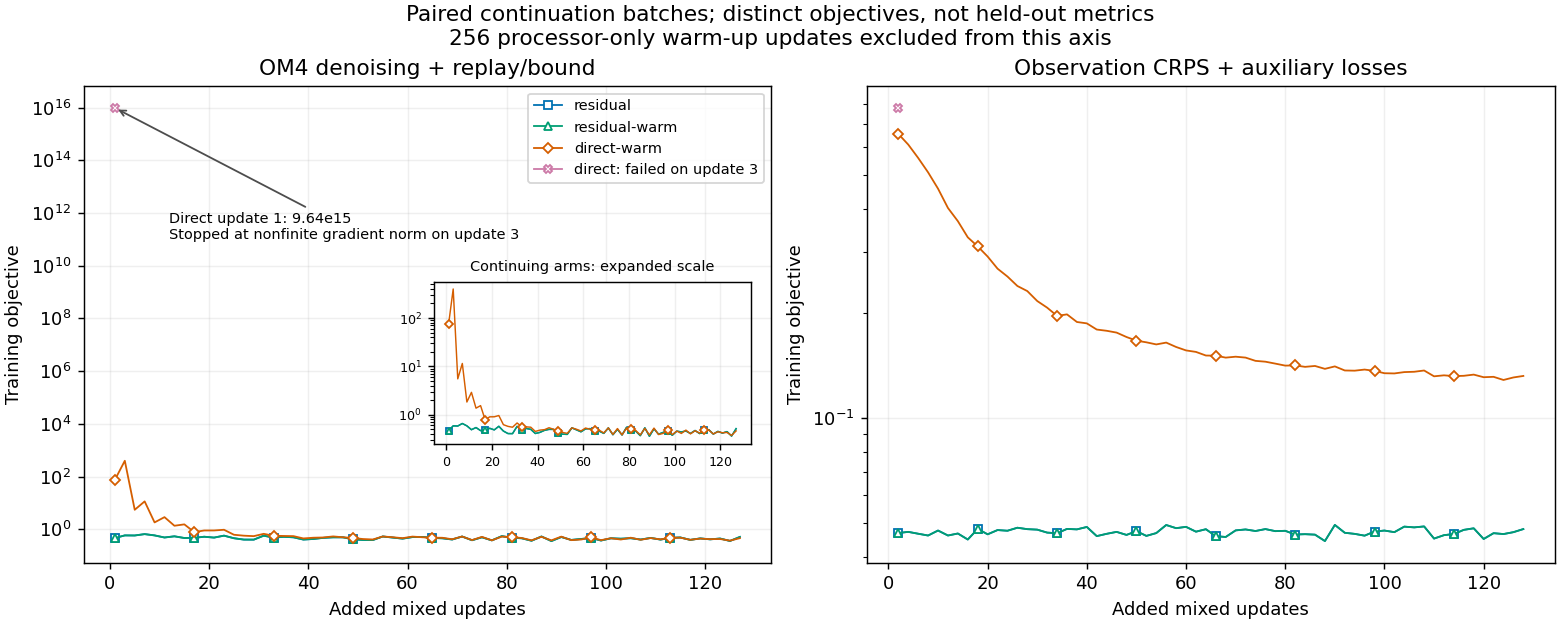

Source data for this figure (header and first rows):
arm, update, task, loss
residual, 1, om4, 0.4683
residual, 2, observation, 0.0468
residual, 3, om4, 0.5886
residual, 4, observation, 0.04717
residual, 5, om4, 0.5841
residual, 6, observation, 0.04659
residual, 7, om4, 0.6588
residual, 8, observation, 0.04604
residual, 9, om4, 0.5885
residual, 10, observation, 0.04759
residual, 11, om4, 0.4902
residual, 12, observation, 0.04604
residual, 13, om4, 0.5434
residual, 14, observation, 0.04666
residual, 15, om4, 0.4689
residual, 16, observation, 0.04484
residual, 17, om4, 0.4761
residual, 18, observation, 0.0481
residual, 19, om4, 0.5239
residual, 20, observation, 0.04641
residual, 21, om4, 0.4859
residual, 22, observation, 0.04773
residual, 23, om4, 0.5763
residual, 24, observation, 0.04751
residual, 25, om4, 0.4598
residual, 26, observation, 0.04847
residual, 27, om4, 0.4081
residual, 28, observation, 0.04801
residual, 29, om4, 0.4065
residual, 30, observation, 0.04786
residual, 31, om4, 0.5746
residual, 32, observation, 0.04693
residual, 33, om4, 0.4851
residual, 34, observation, 0.04673
residual, 35, om4, 0.5204
residual, 36, observation, 0.04809
residual, 37, om4, 0.4988
residual, 38, observation, 0.04795
residual, 39, om4, 0.409
residual, 40, observation, 0.04872
residual, 41, om4, 0.4311
residual, 42, observation, 0.04586
residual, 43, om4, 0.4752
residual, 44, observation, 0.04656
residual, 45, om4, 0.4983
residual, 46, observation, 0.04716
residual, 47, om4, 0.4972
residual, 48, observation, 0.04622
residual, 49, om4, 0.4172
residual, 50, observation, 0.04739
residual, 51, om4, 0.3957
residual, 52, observation, 0.04592
residual, 53, om4, 0.3921
residual, 54, observation, 0.04678
residual, 55, om4, 0.5353
residual, 56, observation, 0.04935
residual, 57, om4, 0.4876
residual, 58, observation, 0.04833
residual, 59, om4, 0.4435
residual, 60, observation, 0.04875
... 326 more rows
